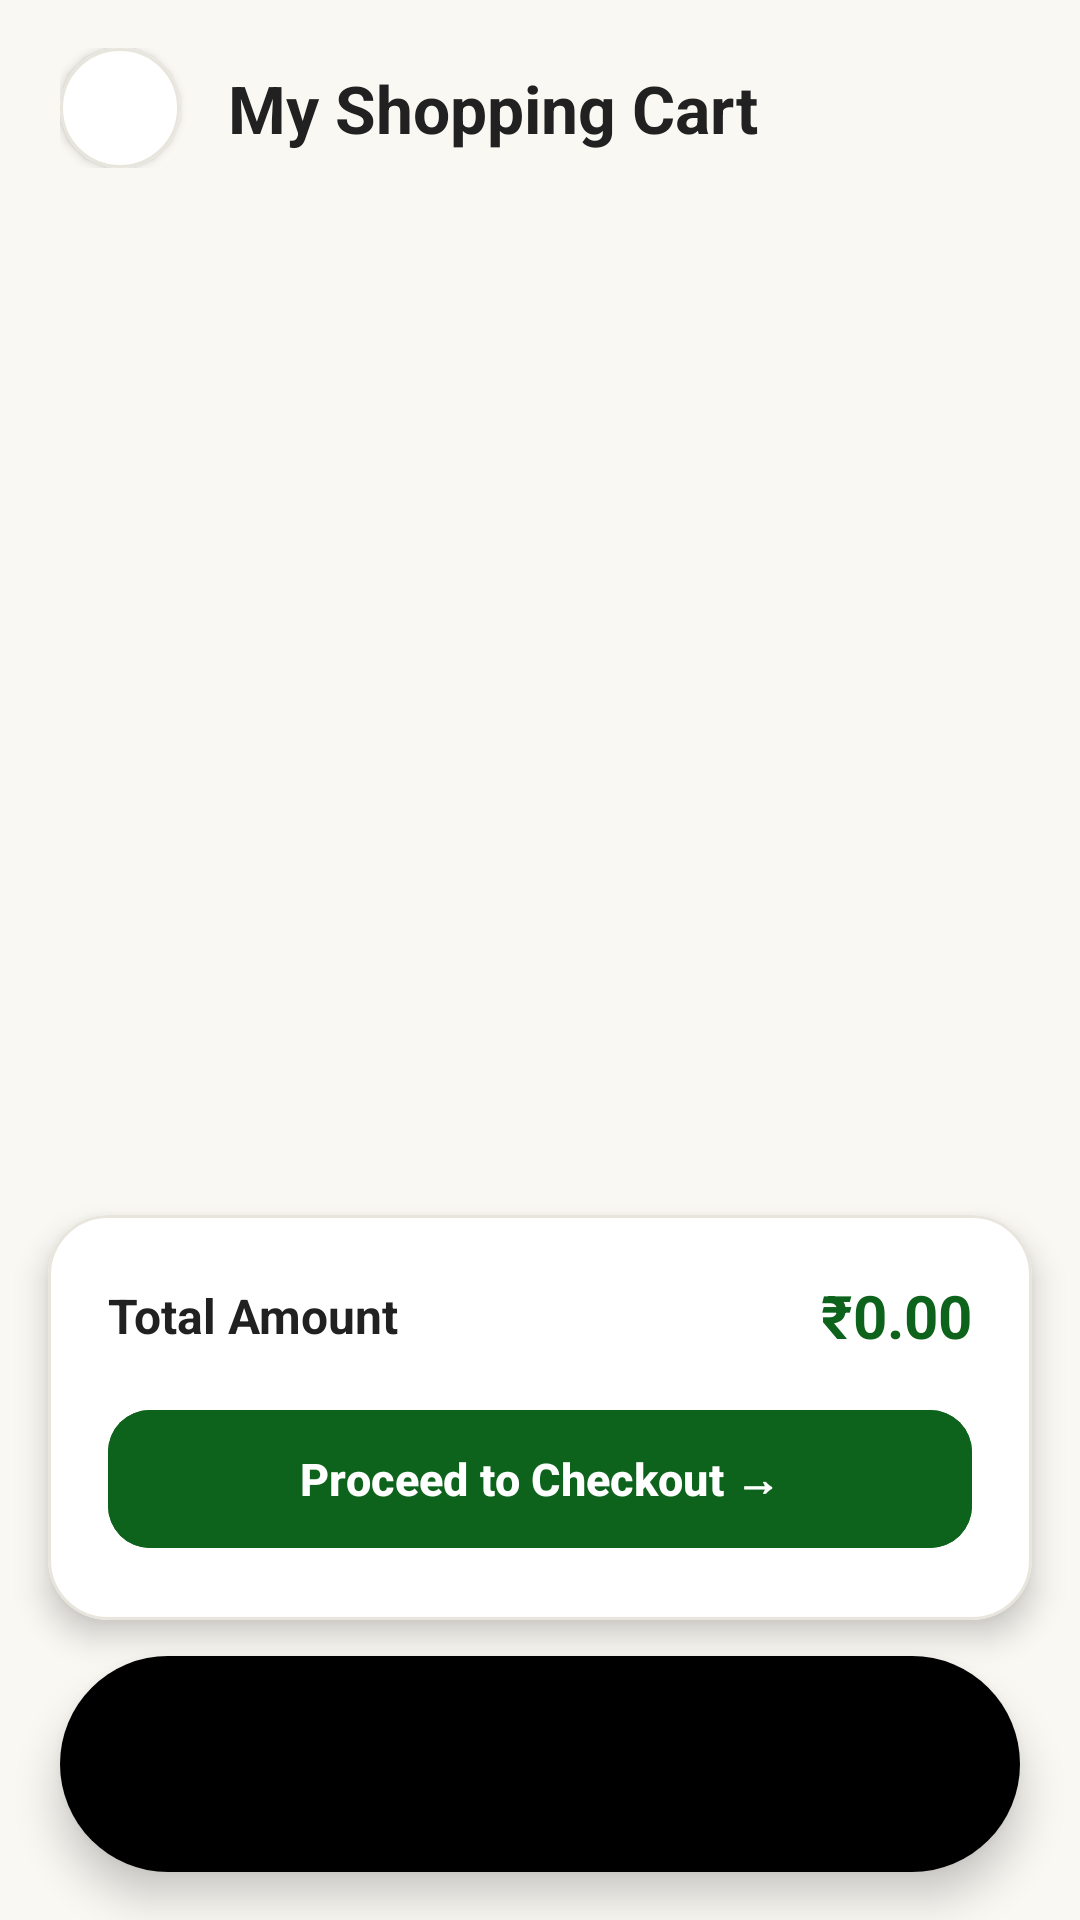

Layout XML and referenced resources for this Android screen:
<!-- AndroidManifest.xml: application theme Theme.FlourMate -->
<!-- res/layout/activity_cart.xml -->
<?xml version="1.0" encoding="utf-8"?>
<androidx.constraintlayout.widget.ConstraintLayout xmlns:android="http://schemas.android.com/apk/res/android"
    xmlns:app="http://schemas.android.com/apk/res-auto"
    xmlns:tools="http://schemas.android.com/tools"
    android:id="@+id/main"
    android:layout_width="match_parent"
    android:layout_height="match_parent"
    android:background="@color/bg_cream"
    android:fitsSystemWindows="true"
    tools:context=".MainActivity">

    
    <LinearLayout
        android:id="@+id/llTopBar"
        android:layout_width="match_parent"
        android:layout_height="wrap_content"
        android:gravity="center_vertical"
        android:orientation="horizontal"
        android:paddingHorizontal="20dp"
        android:paddingTop="16dp"
        android:paddingBottom="12dp"
        app:layout_constraintTop_toTopOf="parent">

        <com.google.android.material.card.MaterialCardView
            android:layout_width="40dp"
            android:layout_height="40dp"
            app:cardBackgroundColor="@color/surface"
            app:cardCornerRadius="20dp"
            app:cardElevation="2dp"
            app:strokeColor="@color/divider"
            app:strokeWidth="1dp">

            <ImageView
                android:id="@+id/btnBack"
                android:layout_width="match_parent"
                android:layout_height="match_parent"
                android:background="?attr/selectableItemBackgroundBorderless"
                android:contentDescription="Back"
                android:padding="10dp"
                android:src="@drawable/ic_back"
                app:tint="@color/primary_green" />
        </com.google.android.material.card.MaterialCardView>

        <TextView
            android:layout_width="wrap_content"
            android:layout_height="wrap_content"
            android:layout_marginStart="16dp"
            android:text="My Shopping Cart"
            android:textColor="@color/main_text"
            android:textSize="22sp"
            android:textStyle="bold" />
    </LinearLayout>

    
    <LinearLayout
        android:id="@+id/llEmptyCart"
        android:layout_width="wrap_content"
        android:layout_height="wrap_content"
        android:gravity="center"
        android:orientation="vertical"
        android:visibility="gone"
        app:layout_constraintBottom_toTopOf="@id/cvSummary"
        app:layout_constraintEnd_toEndOf="parent"
        app:layout_constraintStart_toStartOf="parent"
        app:layout_constraintTop_toBottomOf="@id/llTopBar">

        <com.google.android.material.card.MaterialCardView
            android:layout_width="90dp"
            android:layout_height="90dp"
            app:cardBackgroundColor="@color/surface"
            app:cardCornerRadius="45dp"
            app:cardElevation="2dp"
            app:strokeColor="@color/divider"
            app:strokeWidth="1dp">

            <ImageView
                android:layout_width="match_parent"
                android:layout_height="match_parent"
                android:contentDescription="Empty Cart"
                android:padding="22dp"
                android:src="@drawable/ic_cart"
                app:tint="@color/text_secondary" />
        </com.google.android.material.card.MaterialCardView>

        <TextView
            android:layout_width="wrap_content"
            android:layout_height="wrap_content"
            android:layout_marginTop="18dp"
            android:text="Your Cart is Empty"
            android:textColor="@color/main_text"
            android:textSize="20sp"
            android:textStyle="bold" />

        <TextView
            android:layout_width="wrap_content"
            android:layout_height="wrap_content"
            android:layout_marginTop="6dp"
            android:text="Explore fresh flour products and add them to your cart."
            android:textColor="@color/text_secondary"
            android:textSize="14sp" />
    </LinearLayout>

    <androidx.recyclerview.widget.RecyclerView
        android:id="@+id/recyclerCart"
        android:layout_width="match_parent"
        android:layout_height="0dp"
        android:clipToPadding="false"
        android:paddingHorizontal="16dp"
        android:paddingTop="8dp"
        android:paddingBottom="16dp"
        app:layout_constraintBottom_toTopOf="@id/cvSummary"
        app:layout_constraintTop_toBottomOf="@id/llTopBar"
        tools:listitem="@layout/item_cart" />

    <com.google.android.material.card.MaterialCardView
        android:id="@+id/cvSummary"
        android:layout_width="match_parent"
        android:layout_height="wrap_content"
        android:layout_marginHorizontal="16dp"
        android:layout_marginBottom="12dp"
        app:cardBackgroundColor="@color/surface"
        app:cardCornerRadius="20dp"
        app:cardElevation="6dp"
        app:strokeColor="@color/divider"
        app:strokeWidth="1dp"
        app:layout_constraintBottom_toTopOf="@id/navContainer">

        <LinearLayout
            android:layout_width="match_parent"
            android:layout_height="wrap_content"
            android:orientation="vertical"
            android:padding="20dp">

            <LinearLayout
                android:layout_width="match_parent"
                android:layout_height="wrap_content"
                android:gravity="center_vertical"
                android:orientation="horizontal">

                <TextView
                    android:layout_width="0dp"
                    android:layout_height="wrap_content"
                    android:layout_weight="1"
                    android:text="Total Amount"
                    android:textColor="@color/main_text"
                    android:textSize="16sp"
                    android:textStyle="bold" />

                <TextView
                    android:id="@+id/tvTotal"
                    android:layout_width="wrap_content"
                    android:layout_height="wrap_content"
                    android:text="₹0.00"
                    android:textColor="@color/primary_green"
                    android:textSize="20sp"
                    android:textStyle="bold" />
            </LinearLayout>

            <com.google.android.material.button.MaterialButton
                android:id="@+id/btnProceed"
                android:layout_width="match_parent"
                android:layout_height="54dp"
                android:layout_marginTop="14dp"
                android:backgroundTint="@color/primary_green"
                android:text="Proceed to Checkout →"
                android:textAllCaps="false"
                android:textColor="@color/white"
                android:textSize="15sp"
                android:textStyle="bold"
                app:cornerRadius="14dp" />

        </LinearLayout>
    </com.google.android.material.card.MaterialCardView>

    
    <com.google.android.material.card.MaterialCardView
        android:id="@+id/navContainer"
        android:layout_width="match_parent"
        android:layout_height="72dp"
        android:layout_marginHorizontal="20dp"
        android:layout_marginBottom="16dp"
        app:cardBackgroundColor="@android:color/transparent"
        app:cardCornerRadius="36dp"
        app:cardElevation="8dp"
        app:strokeWidth="0dp"
        app:layout_constraintBottom_toBottomOf="parent">

        <com.google.android.material.bottomnavigation.BottomNavigationView
            android:id="@+id/bottomNavigation"
            android:layout_width="match_parent"
            android:layout_height="match_parent"
            android:background="@drawable/bg_bottom_nav"
            app:elevation="0dp"
            app:itemActiveIndicatorStyle="@style/App.Custom.Indicator"
            app:itemIconSize="26dp"
            app:itemIconTint="@color/nav_icon_color"
            app:itemRippleColor="@android:color/transparent"
            app:labelVisibilityMode="unlabeled"
            app:menu="@menu/customer_bottom_menu" />
    </com.google.android.material.card.MaterialCardView>

</androidx.constraintlayout.widget.ConstraintLayout>
<!-- res/layout/item_cart.xml (included above) -->
<?xml version="1.0" encoding="utf-8"?>
<com.google.android.material.card.MaterialCardView xmlns:android="http://schemas.android.com/apk/res/android"
    xmlns:app="http://schemas.android.com/apk/res-auto"
    android:layout_width="match_parent"
    android:layout_height="wrap_content"
    android:layout_marginHorizontal="4dp"
    android:layout_marginVertical="6dp"
    app:cardBackgroundColor="@color/surface"
    app:cardCornerRadius="18dp"
    app:cardElevation="2dp"
    app:strokeColor="@color/divider"
    app:strokeWidth="1dp">

    <LinearLayout
        android:layout_width="match_parent"
        android:layout_height="wrap_content"
        android:gravity="center_vertical"
        android:orientation="horizontal"
        android:padding="16dp">

        <com.google.android.material.card.MaterialCardView
            android:layout_width="48dp"
            android:layout_height="48dp"
            app:cardBackgroundColor="@color/bg_cream"
            app:cardCornerRadius="24dp"
            app:cardElevation="0dp">

            <ImageView
                android:id="@+id/ivCartItemImage"
                android:layout_width="match_parent"
                android:layout_height="match_parent"
                android:contentDescription="Flour Item"
                android:padding="8dp"
                android:scaleType="centerCrop"
                android:src="@drawable/ic_flour_grain" />
        </com.google.android.material.card.MaterialCardView>

        <LinearLayout
            android:layout_width="0dp"
            android:layout_height="wrap_content"
            android:layout_marginStart="14dp"
            android:layout_weight="1"
            android:orientation="vertical">

            <TextView
                android:id="@+id/tvCartItemName"
                android:layout_width="wrap_content"
                android:layout_height="wrap_content"
                android:text="Sharbati Wheat Flour"
                android:textColor="@color/main_text"
                android:textSize="15sp"
                android:textStyle="bold" />

            <TextView
                android:id="@+id/tvCartItemPrice"
                android:layout_width="wrap_content"
                android:layout_height="wrap_content"
                android:layout_marginTop="3dp"
                android:text="₹55.00"
                android:textColor="@color/primary_green"
                android:textSize="15sp"
                android:textStyle="bold" />
        </LinearLayout>

        <LinearLayout
            android:layout_width="wrap_content"
            android:layout_height="wrap_content"
            android:gravity="center_vertical"
            android:orientation="horizontal">

            <com.google.android.material.card.MaterialCardView
                android:layout_width="32dp"
                android:layout_height="32dp"
                app:cardBackgroundColor="@color/bg_cream"
                app:cardCornerRadius="16dp"
                app:cardElevation="0dp">

                <ImageView
                    android:id="@+id/btnMinus"
                    android:layout_width="match_parent"
                    android:layout_height="match_parent"
                    android:background="?attr/selectableItemBackgroundBorderless"
                    android:contentDescription="Decrease Quantity"
                    android:padding="8dp"
                    android:src="@drawable/ic_minus"
                    app:tint="@color/primary_green" />
            </com.google.android.material.card.MaterialCardView>

            <TextView
                android:id="@+id/tvQuantity"
                android:layout_width="wrap_content"
                android:layout_height="wrap_content"
                android:layout_marginHorizontal="10dp"
                android:text="2"
                android:textColor="@color/main_text"
                android:textSize="15sp"
                android:textStyle="bold" />

            <com.google.android.material.card.MaterialCardView
                android:layout_width="32dp"
                android:layout_height="32dp"
                app:cardBackgroundColor="@color/bg_cream"
                app:cardCornerRadius="16dp"
                app:cardElevation="0dp">

                <ImageView
                    android:id="@+id/btnPlus"
                    android:layout_width="match_parent"
                    android:layout_height="match_parent"
                    android:background="?attr/selectableItemBackgroundBorderless"
                    android:contentDescription="Increase Quantity"
                    android:padding="8dp"
                    android:src="@drawable/ic_plus"
                    app:tint="@color/primary_green" />
            </com.google.android.material.card.MaterialCardView>

            <com.google.android.material.card.MaterialCardView
                android:layout_width="32dp"
                android:layout_height="32dp"
                android:layout_marginStart="12dp"
                app:cardBackgroundColor="@color/bg_cream"
                app:cardCornerRadius="16dp"
                app:cardElevation="0dp">

                <ImageView
                    android:id="@+id/btnDelete"
                    android:layout_width="match_parent"
                    android:layout_height="match_parent"
                    android:background="?attr/selectableItemBackgroundBorderless"
                    android:contentDescription="Delete Item"
                    android:padding="7dp"
                    android:src="@drawable/ic_delete"
                    app:tint="@color/error" />
            </com.google.android.material.card.MaterialCardView>

        </LinearLayout>

    </LinearLayout>
</com.google.android.material.card.MaterialCardView>
<!-- resources referenced by this layout -->
<resources>
  <color name="bg_cream">#FAF8F3</color>
  <color name="divider">#E8E5DC</color>
  <color name="error">#BA1A1A</color>
  <color name="main_text">#212121</color>
  <color name="primary_green">#0D631B</color>
  <color name="surface">#FFFFFF</color>
  <color name="text_secondary">#757575</color>
  <color name="white">#FFFFFF</color>
  <!-- drawable ic_cart (drawable) -->
  <vector xmlns:android="http://schemas.android.com/apk/res/android"
      android:width="24dp"
      android:height="24dp"
      android:viewportWidth="24"
      android:viewportHeight="24">
    <path
        android:fillColor="#FFFFFFFF"
        android:pathData="M7,18c-1.1,0 -1.99,0.9 -1.99,2S5.9,22 7,22s2,-0.9 2,-2s-0.9,-2 -2,-2zM1,2v2h2l3.6,7.59 -1.35,2.45c-0.16,0.28 -0.25,0.61 -0.25,0.96c0,1.1 0.9,2 2,2h12v-2H7.42c-0.14,0 -0.25,-0.11 -0.25,-0.25l0.03,-0.12 0.9,-1.63h7.45c0.75,0 1.41,-0.41 1.75,-1.03l3.58,-6.49c0.08,-0.14 0.12,-0.31 0.12,-0.48c0,-0.55 -0.45,-1 -1,-1H5.21l-0.94,-2H1zM17,18c-1.1,0 -1.99,0.9 -1.99,2s0.89,2 1.99,2s2,-0.9 2,-2s-0.9,-2 -2,-2z"/>
  </vector>
  <!-- drawable ic_flour_grain (drawable) -->
  <vector xmlns:android="http://schemas.android.com/apk/res/android"
      android:width="24dp"
      android:height="24dp"
      android:viewportWidth="24"
      android:viewportHeight="24">
    <path
        android:fillColor="#FFFFFFFF"
        android:pathData="M12,3c-0.12,0 -0.24,0.04 -0.34,0.11C8.21,5.63 6,9.27 6,13c0,3.31 2.69,6 6,6s6,-2.69 6,-6c0,-3.73 -2.21,-7.37 -5.66,-9.89c-0.1,-0.07 -0.22,-0.11 -0.34,-0.11zM12,5.1c2.61,1.98 4.2,4.82 4.2,7.9c0,2.32 -1.88,4.2 -4.2,4.2s-4.2,-1.88 -4.2,-4.2c0,-3.08 1.59,-5.92 4.2,-7.9zM12,9c-1.1,0 -2,0.9 -2,2s0.9,2 2,2s2,-0.9 2,-2s-0.9,-2 -2,-2z"/>
  </vector>
  <style name="App.Custom.Indicator" parent="Widget.Material3.BottomNavigationView.ActiveIndicator">
          <item name="android:color">@color/light_green</item>
          <item name="android:width">46dp</item>
          <item name="android:height">46dp</item>
          <item name="shapeAppearance">@style/ShapeAppearance.App.Circle</item>
      </style>
  <style name="Theme.FlourMate" parent="Base.Theme.FlourMate" />
  <color name="light_green">#A3F69C</color>
  <style name="ShapeAppearance.App.Circle" parent="ShapeAppearance.Material3.Corner.Full">
          <item name="cornerSize">50%</item>
      </style>
  <style name="Base.Theme.FlourMate" parent="Theme.Material3.DayNight.NoActionBar">
          <item name="colorPrimary">@color/primary_green</item>
          <item name="colorSecondary">@color/secondary_green</item>
          <item name="android:colorBackground">@color/background</item>
          <item name="android:statusBarColor">@color/background</item>
          <item name="android:windowLightStatusBar">true</item>
      </style>
  <color name="secondary_green">#2E7D32</color>
  <color name="background">#FAF8F3</color>
</resources>
